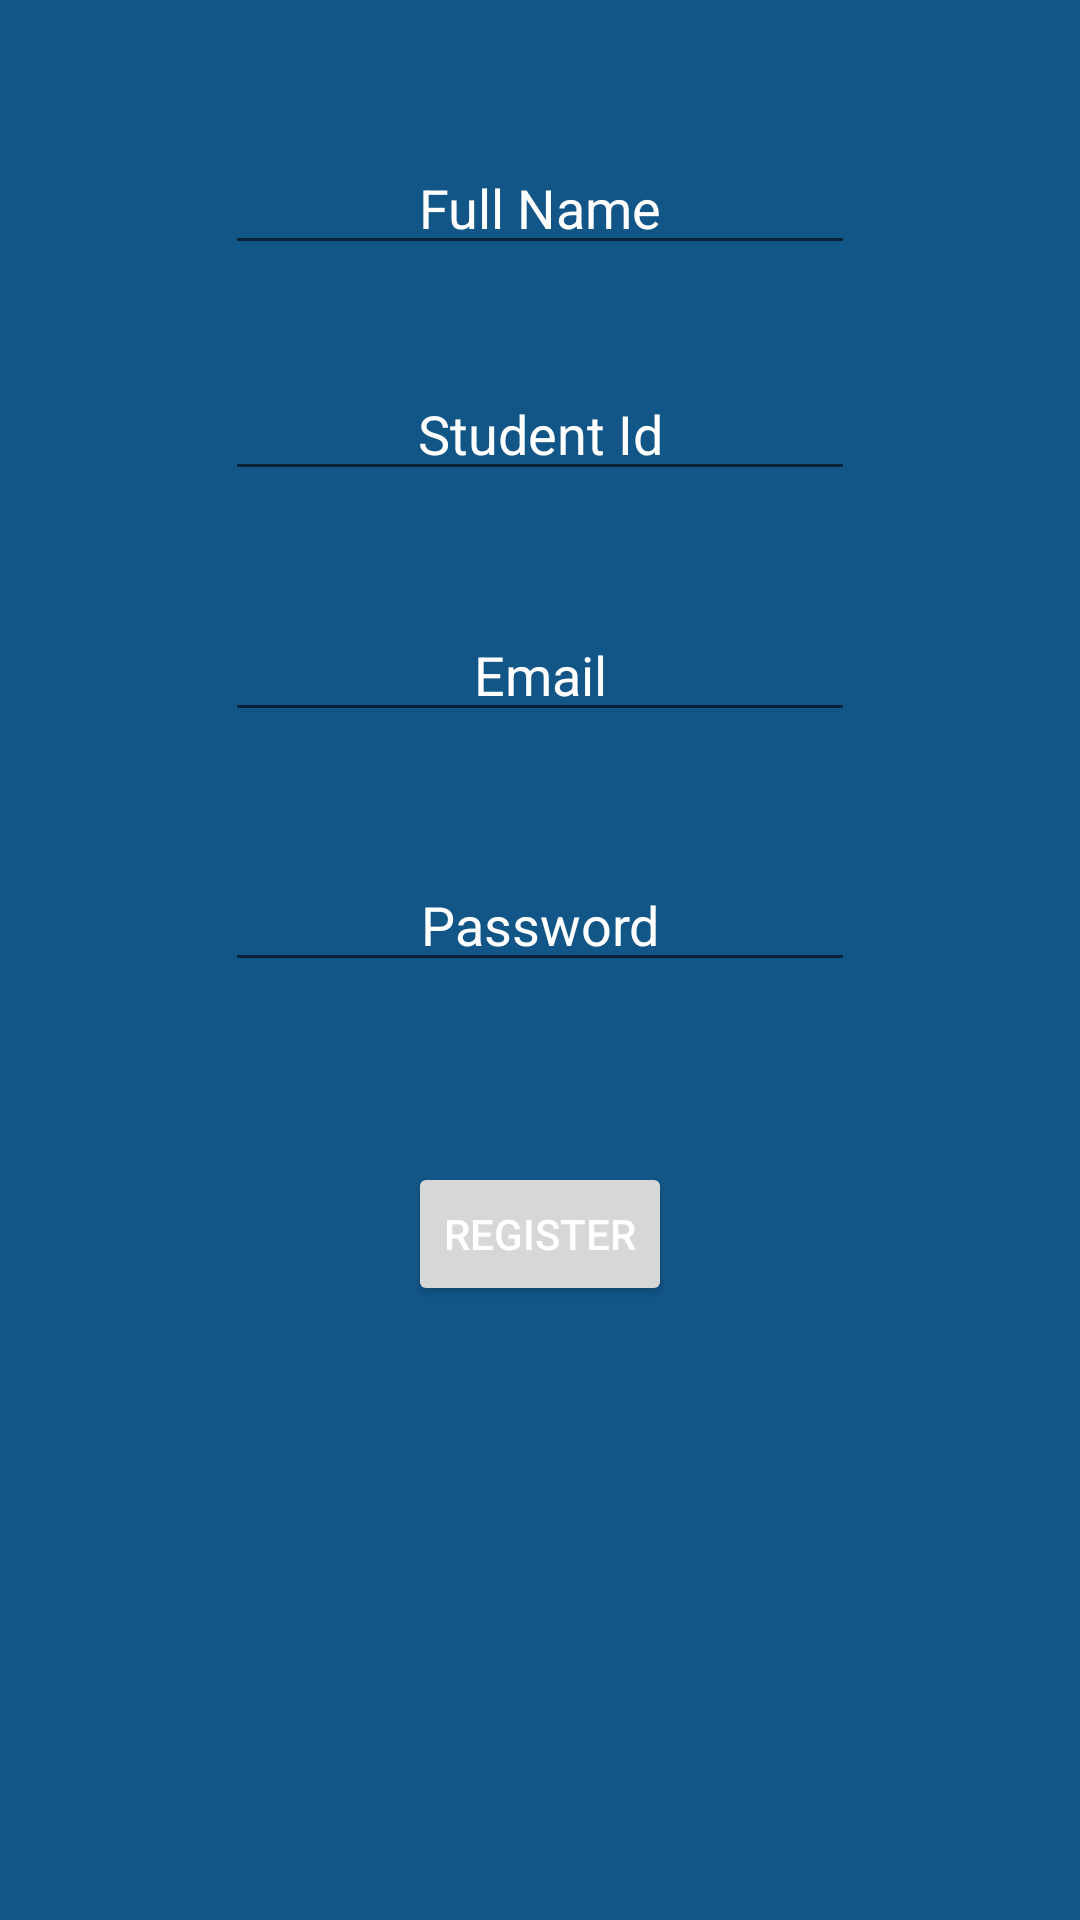

Android layout source for this screen:
<!-- AndroidManifest.xml: application theme AppTheme -->
<!-- res/layout/activity_register.xml -->
<?xml version="1.0" encoding="utf-8"?>
<RelativeLayout xmlns:android="http://schemas.android.com/apk/res/android"
    android:layout_width="match_parent"
    android:layout_height="match_parent"
    android:paddingLeft="16dp"
    android:paddingRight="16dp" >

    <EditText
        android:id="@+id/t1"
        android:layout_width="wrap_content"
        android:layout_height="wrap_content"
        android:layout_alignParentTop="true"
        android:layout_centerHorizontal="true"
        android:layout_marginTop="47dp"
        android:ems="10"
        android:hint="Full Name"
        android:inputType="textPersonName"
        android:textAlignment="center" />

    <EditText
        android:id="@+id/t2"
        android:layout_width="wrap_content"
        android:layout_height="wrap_content"
        android:layout_alignEnd="@+id/t1"
        android:layout_alignRight="@+id/t1"
        android:layout_below="@+id/t1"
        android:layout_marginTop="34dp"
        android:ems="10"
        android:hint="Student Id"
        android:textAlignment="center"
        android:inputType="number" />

    <EditText
        android:id="@+id/t3"
        android:layout_width="wrap_content"
        android:layout_height="wrap_content"
        android:layout_alignLeft="@+id/t2"
        android:layout_alignStart="@+id/t2"
        android:layout_below="@+id/t2"
        android:layout_marginTop="39dp"
        android:ems="10"
        android:hint="Email"
        android:textAlignment="center"
        android:inputType="textEmailAddress" />

    <EditText
        android:id="@+id/t4"
        android:layout_width="wrap_content"
        android:layout_height="wrap_content"
        android:layout_alignLeft="@+id/t3"
        android:layout_alignStart="@+id/t3"
        android:layout_below="@+id/t3"
        android:layout_marginTop="42dp"
        android:ems="10"
        android:hint="Password"
        android:inputType="textPassword"
        android:textAlignment="center" />

    <Button
        android:id="@+id/b1"
        android:layout_width="wrap_content"
        android:layout_height="wrap_content"
        android:layout_below="@+id/t4"
        android:layout_centerHorizontal="true"
        android:layout_marginTop="60dp"
        android:text="Register" />
</RelativeLayout>
<!-- resources referenced by this layout -->
<resources>
  <style name="AppTheme" parent="Base.Theme.AppCompat.Light.DarkActionBar">
          
          <item name="colorPrimary">@color/colorPrimary</item>
          <item name="colorPrimaryDark">@color/colorPrimaryDark</item>
          <item name="windowNoTitle">true</item>
          <item name="windowActionBar">false</item>
          <item name="colorAccent">@color/colorAccent</item>
          <item name="android:windowBackground">@color/colorPrimaryTab</item>\
          <item name="android:textColor">@android:color/white</item>
          <item name="android:textColorHint">@android:color/white</item>
      </style>
  <color name="colorPrimary">#7c8099</color>
  <color name="colorPrimaryDark">#303F9F</color>
  <color name="colorAccent">#FF4081</color>
  <color name="colorPrimaryTab">#125688</color>
</resources>
